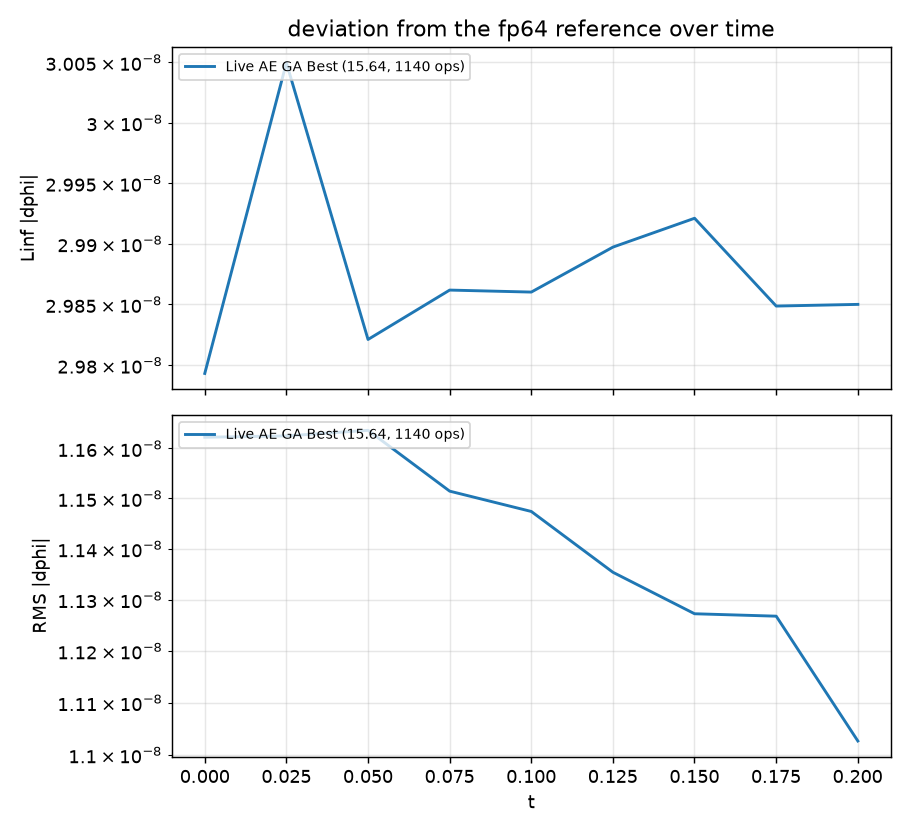

The table this chart was drawn from, first rows:
step, time, linf_Live AE GA Best (15.64, 1140 ops), rms_Live AE GA Best (15.64, 1140 ops)
0, 0.000000000e+00, 2.979321956e-08, 1.162262996e-08
128, 2.501004270e-02, 3.004967641e-08, 1.162536689e-08
256, 5.002008541e-02, 2.982115255e-08, 1.163660833e-08
384, 7.503012811e-02, 2.986181347e-08, 1.151455666e-08
512, 1.000401708e-01, 2.986017256e-08, 1.147405368e-08
640, 1.250502135e-01, 2.989723880e-08, 1.135373397e-08
768, 1.500602562e-01, 2.992104442e-08, 1.127238646e-08
896, 1.750702989e-01, 2.984865377e-08, 1.126766533e-08
1024, 2.000803416e-01, 2.985003256e-08, 1.102647446e-08
